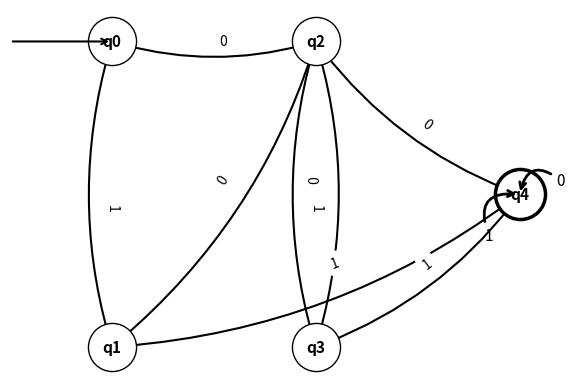

Generate this figure with matplotlib:
"""Exercise 5 - Directed graph visualization (Student: Jonathan Lanchero).

This module draws the automaton for exercise 5 and exposes run().
"""
from typing import Dict, List, Tuple
import matplotlib.pyplot as plt
import networkx as nx

def draw_automaton() -> None:
    """Build and draw the directed graph for exercise 5."""
    G = nx.DiGraph()
    initial_state = "q0"
    final_states = ["q4"]

    transitions: List[Tuple[str, str, str]] = [
        ("q0", "q1", "1"),
        ("q0", "q2", "0"),
        ("q1", "q2", "0"),
        ("q1", "q4", "1"),
        ("q2", "q3", "1"),
        ("q2", "q4", "0"),
        ("q3", "q2", "0"),
        ("q3", "q4", "1"),
    ]

    for src, dst, label in transitions:
        if G.has_edge(src, dst):
            G[src][dst]["label"] += f", {label}"
        else:
            G.add_edge(src, dst, label=label)

    pos: Dict[str, Tuple[float, float]] = {
        "q0": (0, 0),
        "q1": (0, -2),
        "q2": (2, 0),
        "q3": (2, -2),
        "q4": (4, -1),
    }

    nx.draw_networkx_nodes(G, pos, node_size=1200, node_color="white", edgecolors="black")
    nx.draw_networkx_nodes(G, pos, nodelist=final_states, node_size=1300,
                           node_color="white", edgecolors="black", linewidths=2.5)
    nx.draw_networkx_labels(G, pos, font_size=11, font_weight="bold")
    nx.draw_networkx_edges(G, pos, edgelist=G.edges, connectionstyle="arc3,rad=0.15", arrows=True, arrowstyle="->", width=1.5)
    edge_labels = {(src, dst): G[src][dst]["label"] for src, dst in G.edges}
    nx.draw_networkx_edge_labels(G, pos, edge_labels=edge_labels, font_size=10, label_pos=0.55)

    # Draw large self-loops for q4 with annotations using plt.annotate for clarity
    x, y = pos["q4"]
    plt.annotate("0", xy=(x, y), xytext=(x + 0.4, y + 0.06),
                 arrowprops=dict(arrowstyle="->", lw=2, connectionstyle="arc3,rad=0.8"),
                 fontsize=11, ha="center")
    plt.annotate("1", xy=(x, y), xytext=(x - 0.3, y - 0.3),
                 arrowprops=dict(arrowstyle="->", lw=2, connectionstyle="arc3,rad=-0.8"),
                 fontsize=11, ha="center")

    plt.annotate("", xy=pos[initial_state], xytext=(-1, 0), arrowprops=dict(arrowstyle="->", lw=1.5))
    plt.axis("off")
    plt.show()

def run() -> None:
    """Public entrypoint for exercise 5."""
    draw_automaton()

if __name__ == '__main__':
    run()
